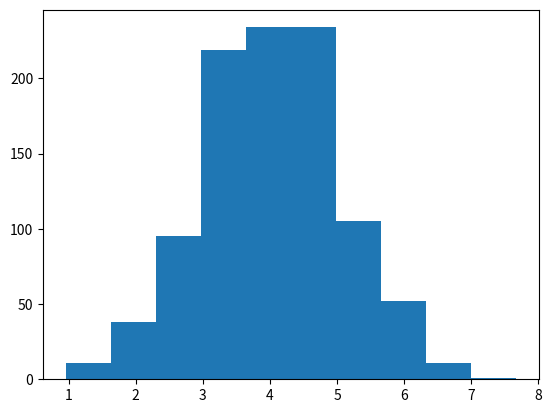

The matplotlib source for this figure:
import matplotlib.pyplot as plt
import numpy as np

x=np.random.normal(4,size=1000)

plt.hist(x, bins=10)

plt.show()